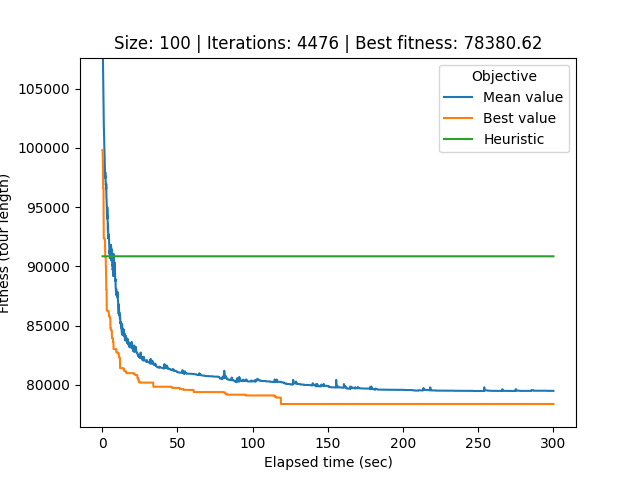

The table this chart was drawn from, first rows:
# Student number: r0758170
# Iteration, Elapsed time, Mean value, Best value, Cycle
0, 0.2367, 153288, 99824, 97, 46, 27, 76, 58, 53, 47, 16, 54, 25, 79, 2, 26, 13, 88, 93, 39, 10, 48, 45
1, 0.279, 117289, 99824, 97, 46, 27, 76, 58, 53, 47, 16, 54, 25, 79, 2, 26, 13, 88, 93, 39, 10, 48, 45
2, 0.3281, 112262, 99824, 97, 46, 27, 76, 58, 53, 47, 16, 54, 25, 79, 2, 26, 13, 88, 93, 39, 10, 48, 45
3, 0.3758, 109383, 98892, 6, 56, 51, 87, 72, 43, 89, 14, 32, 29, 59, 33, 50, 83, 82, 65, 95, 85, 68, 57
4, 0.4273, 108259, 98892, 6, 56, 51, 87, 72, 43, 89, 14, 32, 29, 59, 33, 50, 83, 82, 65, 95, 85, 68, 57
5, 0.4857, 107628, 98892, 7, 70, 3, 8, 99, 75, 42, 41, 15, 9, 44, 6, 56, 51, 87, 72, 43, 89, 14, 32
6, 0.546, 106775, 97883, 44, 6, 56, 51, 87, 72, 43, 89, 14, 32, 29, 59, 33, 50, 83, 82, 65, 95, 85, 68
7, 0.6026, 105890, 96597, 65, 95, 85, 68, 57, 17, 40, 78, 73, 19, 21, 4, 52, 16, 47, 53, 58, 76, 27, 97
8, 0.6502, 105378, 96597, 65, 95, 85, 68, 57, 17, 40, 78, 73, 19, 21, 4, 52, 16, 47, 53, 58, 76, 27, 97
9, 0.7047, 104970, 96597, 8, 99, 15, 9, 41, 42, 75, 44, 6, 56, 51, 87, 72, 43, 89, 14, 32, 29, 59, 33
10, 0.762, 104719, 96597, 8, 99, 15, 9, 41, 42, 75, 44, 6, 56, 51, 87, 72, 43, 89, 14, 32, 29, 59, 33
11, 0.8218, 104517, 96597, 8, 99, 15, 9, 41, 42, 75, 44, 6, 56, 51, 87, 72, 43, 89, 14, 32, 29, 59, 33
12, 0.8718, 103624, 96597, 8, 99, 15, 9, 41, 42, 75, 44, 6, 56, 51, 87, 72, 43, 89, 14, 32, 29, 59, 33
13, 0.9211, 103142, 94585, 74, 84, 96, 5, 98, 37, 34, 38, 63, 91, 49, 92, 30, 71, 1, 70, 7, 3, 8, 99
14, 0.9764, 102613, 92377, 16, 54, 25, 79, 2, 26, 13, 88, 93, 39, 10, 48, 45, 80, 18, 94, 55, 31, 69, 90
15, 1.03, 102173, 92377, 16, 54, 25, 79, 2, 26, 13, 88, 93, 39, 10, 48, 45, 80, 18, 94, 55, 31, 69, 90
16, 1.082, 101853, 92377, 16, 54, 25, 79, 2, 26, 13, 88, 93, 39, 10, 48, 45, 80, 18, 94, 55, 31, 69, 90
17, 1.137, 101697, 92377, 16, 54, 25, 79, 2, 26, 13, 88, 93, 39, 10, 48, 45, 80, 18, 94, 55, 31, 69, 90
18, 1.204, 101413, 92377, 16, 54, 25, 79, 2, 26, 13, 88, 93, 39, 10, 48, 45, 80, 18, 94, 55, 31, 69, 90
19, 1.254, 100984, 92377, 16, 54, 25, 79, 2, 26, 13, 88, 93, 39, 10, 48, 45, 80, 18, 94, 55, 31, 69, 90
20, 1.309, 100455, 92377, 16, 54, 25, 79, 2, 26, 13, 88, 93, 39, 10, 48, 45, 80, 18, 94, 55, 31, 69, 90
21, 1.364, 100409, 92377, 16, 54, 25, 79, 2, 26, 13, 88, 93, 39, 10, 48, 45, 80, 18, 94, 55, 31, 69, 90
22, 1.42, 100170, 92377, 16, 54, 25, 79, 2, 26, 13, 88, 93, 39, 10, 48, 45, 80, 18, 94, 55, 31, 69, 90
23, 1.478, 99926, 92377, 96, 5, 98, 37, 34, 38, 63, 91, 49, 92, 30, 71, 1, 70, 7, 3, 8, 99, 15, 9
24, 1.534, 99455, 92323, 49, 92, 30, 71, 1, 70, 7, 3, 8, 99, 15, 9, 41, 42, 75, 44, 6, 56, 51, 87
25, 1.59, 99157, 92323, 49, 92, 30, 71, 1, 70, 7, 3, 8, 99, 15, 9, 41, 42, 75, 44, 6, 56, 51, 87
26, 1.648, 99099, 92323, 49, 92, 30, 71, 1, 70, 7, 3, 8, 99, 15, 9, 41, 42, 75, 44, 6, 56, 51, 87
27, 1.698, 98604, 92303, 79, 25, 22, 23, 52, 16, 47, 53, 58, 76, 27, 97, 46, 84, 96, 5, 98, 34, 37, 38
28, 1.749, 98351, 92181, 37, 34, 38, 63, 91, 49, 92, 30, 71, 1, 70, 7, 3, 8, 99, 15, 9, 41, 42, 75
29, 1.804, 98158, 92181, 37, 34, 38, 63, 91, 49, 92, 30, 71, 1, 70, 7, 3, 8, 99, 15, 9, 41, 42, 75
30, 1.862, 97927, 92181, 37, 34, 38, 63, 91, 49, 92, 30, 71, 1, 70, 7, 3, 8, 99, 15, 9, 41, 42, 75
31, 1.917, 97797, 91228, 9, 41, 42, 75, 44, 6, 56, 51, 87, 72, 43, 89, 14, 32, 29, 59, 33, 50, 83, 82
32, 1.975, 97672, 91228, 9, 41, 42, 75, 44, 6, 56, 51, 87, 72, 43, 89, 14, 32, 29, 59, 33, 50, 83, 82
33, 2.032, 97958, 90805, 98, 34, 37, 38, 63, 91, 49, 92, 30, 71, 1, 70, 7, 3, 8, 99, 15, 9, 41, 42
34, 2.086, 97460, 90805, 98, 34, 37, 38, 63, 91, 49, 92, 30, 71, 1, 70, 7, 3, 8, 99, 15, 9, 41, 42
35, 2.139, 97623, 90805, 98, 34, 37, 38, 63, 91, 49, 92, 30, 71, 1, 70, 7, 3, 8, 99, 15, 9, 41, 42
36, 2.191, 97576, 90805, 7, 3, 8, 99, 15, 9, 41, 42, 75, 44, 6, 56, 51, 87, 72, 43, 89, 14, 32, 29
37, 2.245, 97252, 90805, 7, 3, 8, 99, 15, 9, 41, 42, 75, 44, 6, 56, 51, 87, 72, 43, 89, 14, 32, 29
38, 2.297, 97169, 90805, 7, 3, 8, 99, 15, 9, 41, 42, 75, 44, 6, 56, 51, 87, 72, 43, 89, 14, 32, 29
39, 2.347, 97045, 90805, 7, 3, 8, 99, 15, 9, 41, 42, 75, 44, 6, 56, 51, 87, 72, 43, 89, 14, 32, 29
40, 2.399, 96893, 89931, 48, 45, 80, 18, 94, 55, 31, 69, 90, 81, 24, 35, 66, 77, 86, 62, 36, 60, 28, 67
41, 2.453, 96970, 89931, 48, 45, 80, 18, 94, 55, 31, 69, 90, 81, 24, 35, 66, 77, 86, 62, 36, 60, 28, 67
42, 2.514, 96737, 89931, 48, 45, 80, 18, 94, 55, 31, 69, 90, 81, 24, 35, 66, 77, 86, 62, 36, 60, 28, 67
43, 2.572, 96532, 89356, 59, 33, 50, 83, 82, 65, 95, 85, 68, 57, 17, 40, 78, 19, 73, 4, 21, 52, 16, 47
44, 2.624, 96532, 89356, 59, 33, 50, 83, 82, 65, 95, 85, 68, 57, 17, 40, 78, 19, 73, 4, 21, 52, 16, 47
45, 2.676, 96970, 88035, 4, 21, 52, 16, 47, 53, 58, 76, 27, 97, 46, 0, 54, 25, 23, 22, 79, 2, 26, 13
46, 2.727, 96297, 88035, 75, 44, 6, 56, 51, 87, 72, 43, 89, 14, 32, 29, 59, 33, 50, 83, 82, 65, 95, 85
47, 2.782, 96066, 88035, 75, 44, 6, 56, 51, 87, 72, 43, 89, 14, 32, 29, 59, 33, 50, 83, 82, 65, 95, 85
48, 2.83, 95741, 88035, 75, 44, 6, 56, 51, 87, 72, 43, 89, 14, 32, 29, 59, 33, 50, 83, 82, 65, 95, 85
49, 2.882, 95716, 88035, 75, 44, 6, 56, 51, 87, 72, 43, 89, 14, 32, 29, 59, 33, 50, 83, 82, 65, 95, 85
50, 2.94, 95631, 88035, 75, 44, 6, 56, 51, 87, 72, 43, 89, 14, 32, 29, 59, 33, 50, 83, 82, 65, 95, 85
51, 2.992, 95247, 86316, 15, 9, 41, 42, 75, 44, 6, 56, 51, 87, 72, 43, 89, 14, 32, 29, 59, 33, 50, 83
52, 3.042, 95176, 86316, 5, 98, 34, 37, 38, 63, 91, 49, 92, 30, 71, 1, 70, 7, 3, 8, 99, 15, 9, 41
53, 3.093, 94616, 86316, 5, 98, 34, 37, 38, 63, 91, 49, 92, 30, 71, 1, 70, 7, 3, 8, 99, 15, 9, 41
54, 3.146, 94526, 86316, 5, 98, 34, 37, 38, 63, 91, 49, 92, 30, 71, 1, 70, 7, 3, 8, 99, 15, 9, 41
55, 3.198, 94453, 86316, 5, 98, 34, 37, 38, 63, 91, 49, 92, 30, 71, 1, 70, 7, 3, 8, 99, 15, 9, 41
56, 3.249, 94312, 86316, 5, 98, 34, 37, 38, 63, 91, 49, 92, 30, 71, 1, 70, 7, 3, 8, 99, 15, 9, 41
57, 3.296, 94088, 86316, 5, 98, 34, 37, 38, 63, 91, 49, 92, 30, 71, 1, 70, 7, 3, 8, 99, 15, 9, 41
58, 3.352, 94034, 86316, 5, 98, 34, 37, 38, 63, 91, 49, 92, 30, 71, 1, 70, 7, 3, 8, 99, 15, 9, 41
... 4,417 more rows
